Run: headless pygame with SDL's dummy video driver; simulated clock (each Clock.tick advances the game by its frame time, no real sleeping); random seed 0; keys injected as events and as key.get_pressed() state; no mouse input.
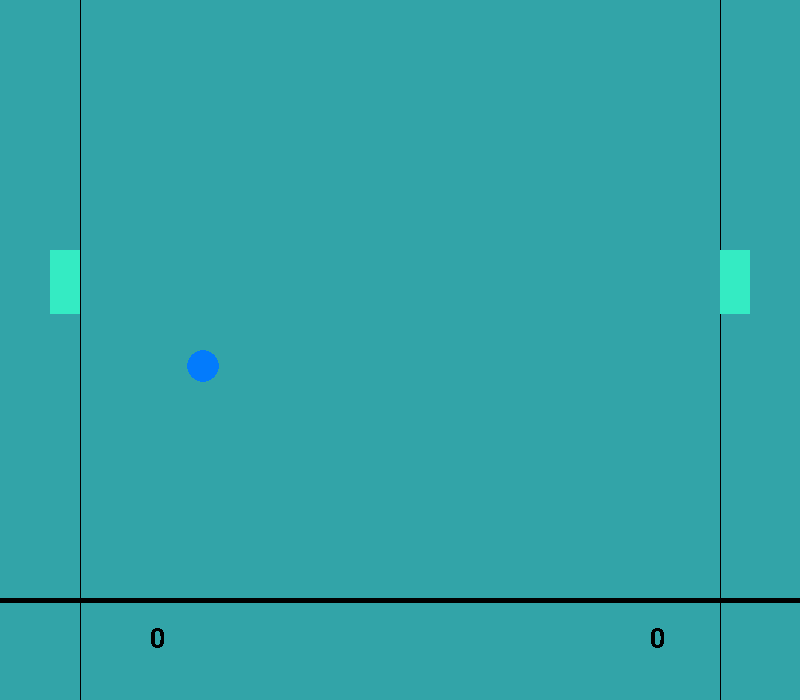
Frame 1 of 4 · flips 1–60 · no input
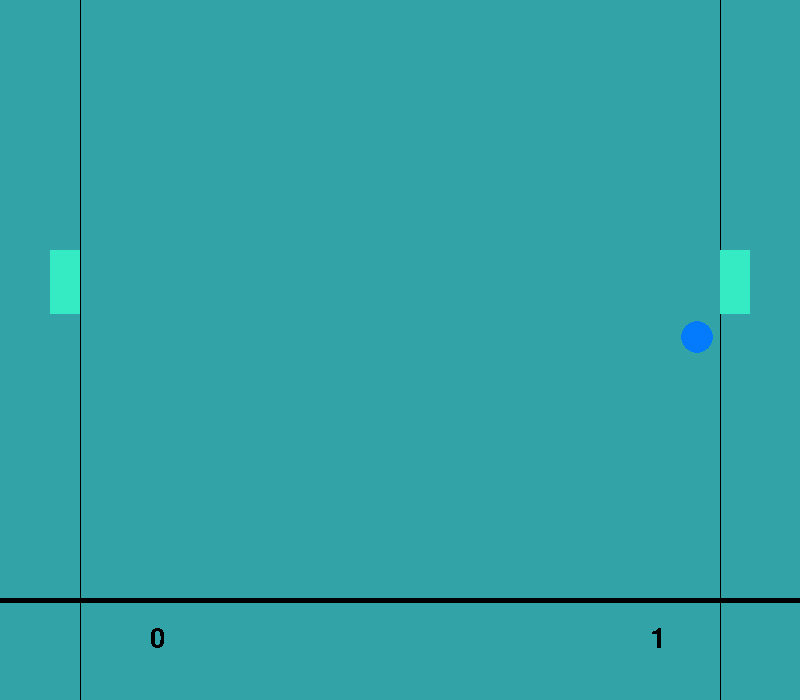
Frame 2 of 4 · flips 61–180 · tapped SPACE, RETURN · held RIGHT (→), D
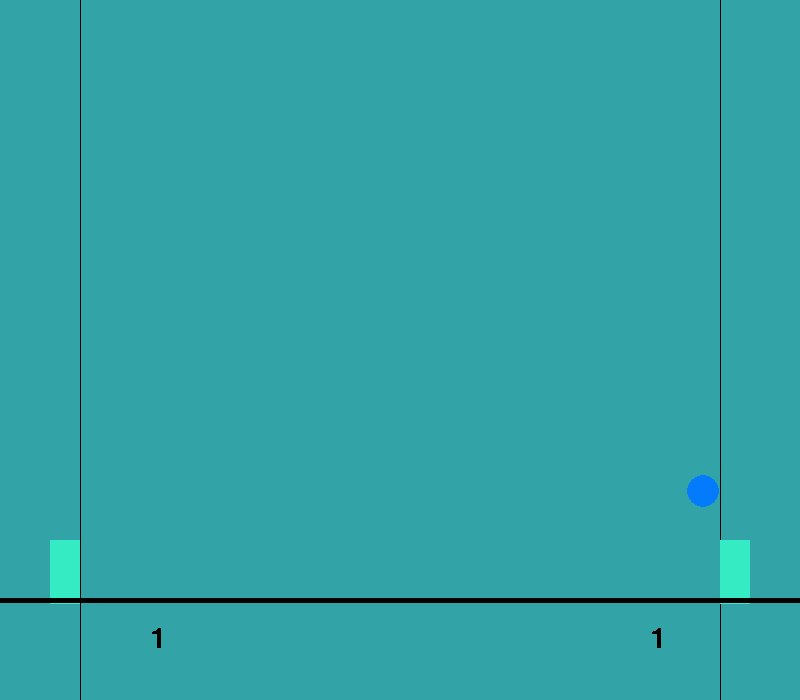
Frame 3 of 4 · flips 181–300 · held DOWN (↓), S
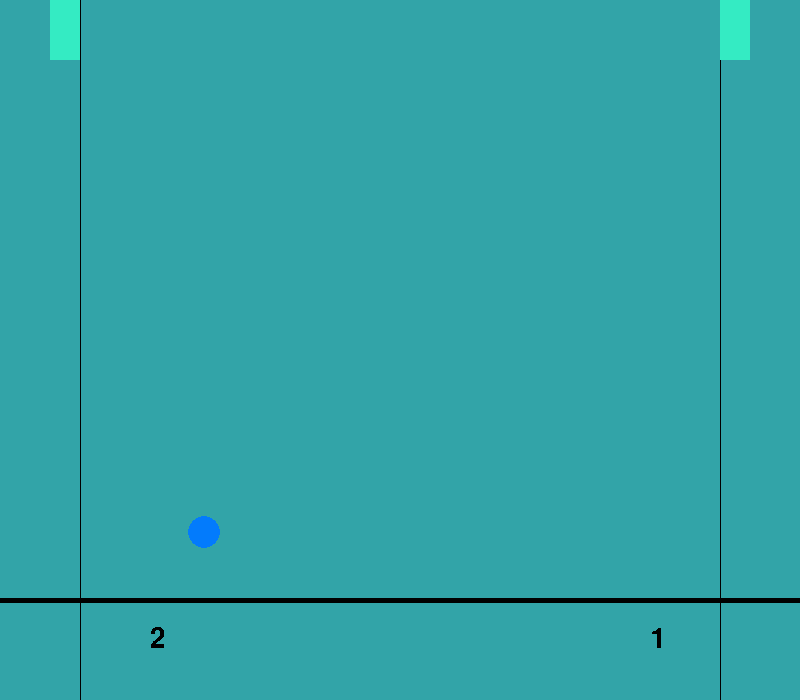
Frame 4 of 4 · flips 301–420 · held LEFT (←), A, UP (↑), W

The pygame program that drew these frames:

import pygame
import random

pygame.init()


class Paddle:

    def __init__(self, x, y, face):
        self.x = x
        self.y = y
        self.width = 30
        self.height = 64
        self.speed = 2
        self.color = (52, 235, 195)
        self.hit_box = pygame.Rect(self.x, self.y, self.width, self.height)
        self.face = face


    def render(self):

        pygame.draw.rect(screen, self.color, self.hit_box)


    def check_boundary(self):

        if self.y <= top_boundary:
            self.y = top_boundary

        if self.y >= bottom_boundary:
            self.y = bottom_boundary


    def move_up(self):

        self.y -= self.speed


    def move_down(self):

        self.y += self.speed


    def update_hit_box(self):

        self.hit_box = pygame.Rect(self.x, self.y, self.width, self.height)


    def check_pressed_keys(self):

        keys = pygame.key.get_pressed()

        if keys[pygame.K_w]:
            left_paddle.move_up()
        if keys[pygame.K_s]:
            left_paddle.move_down()

        if keys[pygame.K_UP]:
            right_paddle.move_up()
        if keys[pygame.K_DOWN]:
            right_paddle.move_down()


    def update(self):
        self.render()
        self.update_hit_box()
        self.check_boundary()
        self.check_pressed_keys()


class Ball:

    def __init__(self):

        self.x = 400
        self.y = 268
        self.width = 32
        self.height = 32
        self.max_speed = 5
        self.x_speed = random.choice(range(5, 40)) / 10
        self.y_speed = self.max_speed - self.x_speed
        self.color = (3, 123, 252)
        self.top_boundary = 0
        self.bottom_boundary = 568
        self.left_boundary = left_boundary
        self.right_boundary = right_boundary
        self.hit_box = pygame.Rect(self.x, self.y, self.width, self.height)


    def render(self):

        pygame.draw.circle(screen, self.color, [self.x + .5 * self.width, self.y + .5 * self.height], 16)

 
    def move(self):

        self.x += self.x_speed
        self.y += self.y_speed


    def check_wall_bounce(self):

        if self.y <= self.top_boundary:
            self.y_speed *= -1

        if self.y >= self.bottom_boundary:
            self.y_speed *= -1


    def bounce_off_paddle(self):
        pass
        #if self.x



    def update_hit_box(self):

        self.hit_box = pygame.Rect(self.x, self.y, self.width, self.height)


    def check_paddle_collision(self):

        if pygame.Rect.colliderect(self.hit_box, left_paddle.hit_box):
            self.bounce_off_paddle()

        if pygame.Rect.colliderect(self.hit_box, right_paddle.hit_box):
            self.bounce_off_paddle()
 

    def new_speed(self):

        self.x_speed = random.choice(range(10, 45)) / 10
        self.y_speed = self.max_speed - self.x_speed

        self.x_speed *= random.choice([-1, 1])
        self.y_speed *= random.choice([-1, 1])


    def update(self):

        self.render()
        self.move()
        self.update_hit_box()
        self.check_wall_bounce()
        self.check_paddle_collision()


class Score_board:

    def __init__(self, x, y):

        self.x = x
        self.y = y
        self.font = pygame.font.SysFont('Times New Roman', 42)
        self.color = (0, 0, 0)
        self.str_score = '0'
        self.int_score = 0


    def convert_score_types(self):

        self.str_score = str(self.int_score)


    def render_score(self):

        self.convert_score_types()
        self.score = self.font.render(self.str_score, False, self.color)
        screen.blit(self.score, (self.x, self.y))


def render_score_board():
        pygame.draw.line(screen, 'black', (0, 600), (800, 600), 5)


def check_update_score():

    if ball.x < ball.left_boundary:
        right_score.int_score += 1

    if ball.x > ball.right_boundary:
        left_score.int_score += 1


def check_recenter():

    if ball.x < ball.left_boundary or ball.x > ball.right_boundary:
        ball.x = 400
        ball.y = 268
        left_paddle.y, right_paddle.y = 250, 250

        ball.new_speed()

# creating variables and objects


fpsClock = pygame.time.Clock()
fps = 60
color = (50, 164, 168)
width, height = 800, 700
screen = pygame.display.set_mode((width, height))
top_boundary = 0
bottom_boundary = 536
left_boundary = 0
right_boundary = 768

ball = Ball()
ball.new_speed()

copy_x = ball.x_speed
copy_y = ball.y_speed

left_paddle = Paddle(50, 250, 80)
right_paddle = Paddle(720, 250, 720)

left_score = Score_board(150, 625)
right_score = Score_board(650, 625)


# game loop
running = True
while running:

    screen.fill(color)

    pygame.draw.line(screen, 'black', (left_paddle.face, 0), (left_paddle.face, height))
    pygame.draw.line(screen, 'black', (right_paddle.face, 0), (right_paddle.face, height))

    keys = pygame.key.get_pressed()

    if keys[pygame.K_SPACE]:

        ball.x_speed, ball.y_speed = 0, 0

    keys = pygame.key.get_pressed()

    if keys[pygame.K_b]:

        ball.x_speed, ball.y_speed = copy_x, copy_y


    left_score.render_score()

    right_score.render_score()


    ball.update()
    left_paddle.update()
    right_paddle.update()


    check_update_score()
    check_recenter()
    render_score_board()

    for event in pygame.event.get():
        if event.type == pygame.QUIT:
            running = False

    pygame.display.flip()
    fpsClock.tick(fps)

    print(ball.hit_box, right_paddle.hit_box)
    #print(round(ball.x), round(ball.y))
